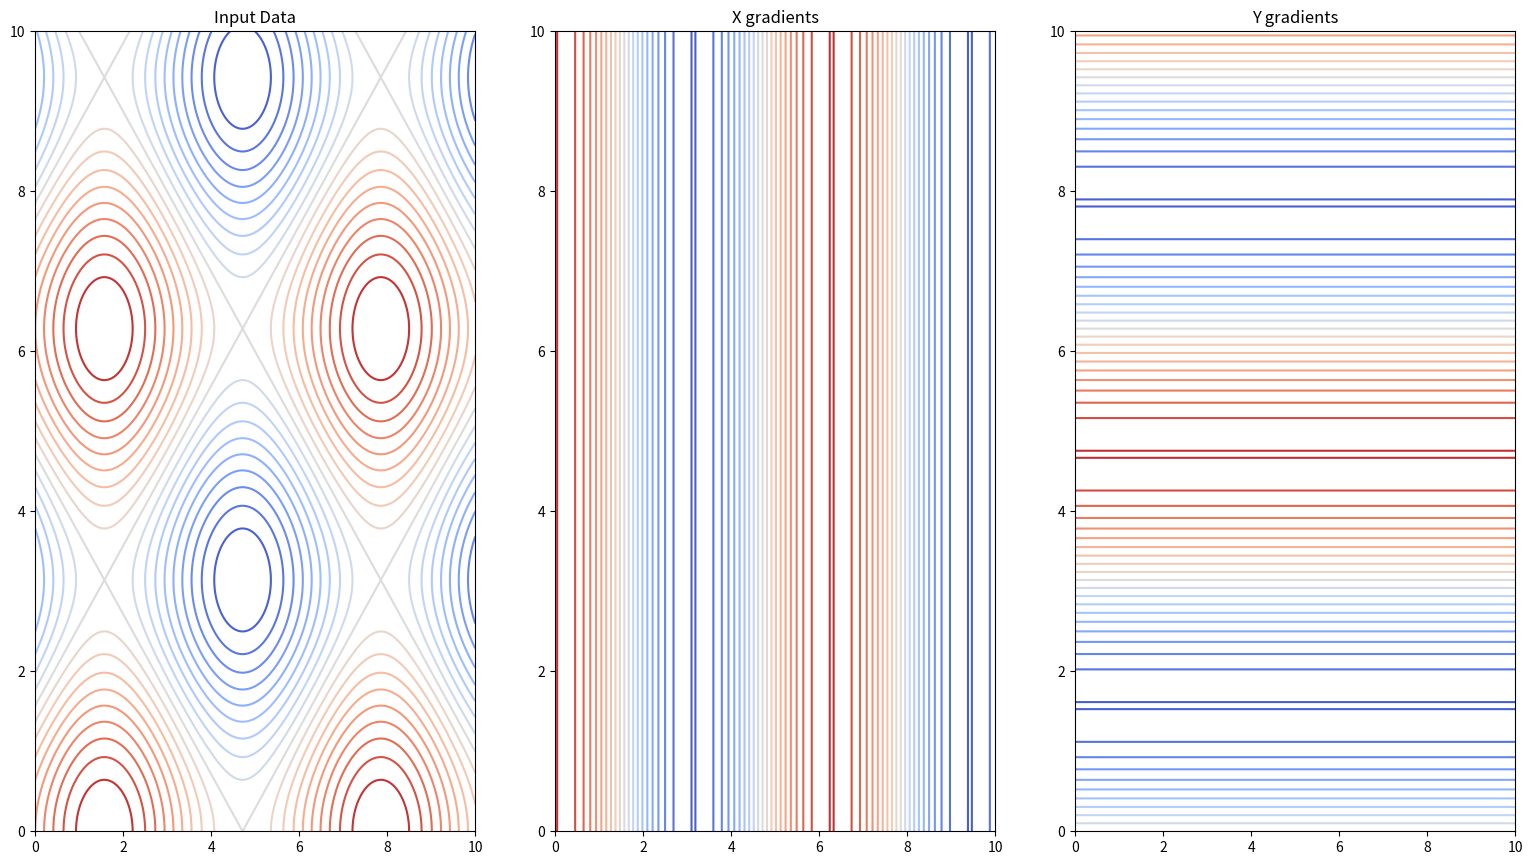

Write the Python code that produced this figure.



import numpy
import matplotlib.pyplot as plt
from mpl_toolkits.mplot3d import Axes3D

x_vals = numpy.linspace(0,10,1000)

y_vals = numpy.linspace(0,10,1000)

xx, yy = numpy.meshgrid(x_vals, y_vals)

z_vals = numpy.sin(xx) + numpy.cos(yy)

gradients = numpy.gradient(z_vals)

y_grads = gradients[0] #axis 0 is rows, which is y dimension

x_grads = gradients[1] #axis 1 is columns, which is x direction


dim = 2

fig = plt.figure(figsize=(16,10))

if dim == 3:

    axes_data = fig.add_axes([.025,.1,.275,.8], projection='3d')
    
    axes_x_grad = fig.add_axes([.35,.1,.275,.8], projection='3d')
    
    axes_y_grad = fig.add_axes([.675,.1,.275,.8], projection='3d')
    
    axes_data.plot_surface(xx, yy, z_vals, cmap='coolwarm')
    
    axes_x_grad.plot_surface(xx, yy, x_grads, cmap='coolwarm')
    
    axes_y_grad.plot_surface(xx, yy, y_grads, cmap='coolwarm')
    
elif dim == 2:
    
    axes_data = fig.add_axes([.025,.1,.275,.8])
    
    axes_x_grad = fig.add_axes([.35,.1,.275,.8])
    
    axes_y_grad = fig.add_axes([.675,.1,.275,.8])
    
    axes_data.contour(xx, yy, z_vals, 20, cmap='coolwarm')
    
    axes_x_grad.contour(xx, yy, x_grads, 20, cmap='coolwarm')
    
    axes_y_grad.contour(xx, yy, y_grads, 20, cmap='coolwarm')

axes_data.set_title("Input Data")
axes_x_grad.set_title("X gradients")
axes_y_grad.set_title("Y gradients")

plt.show()


